Run: headless pygame with SDL's dummy video driver; simulated clock (each Clock.tick advances the game by its frame time, no real sleeping); random seed 0; keys injected as events and as key.get_pressed() state; no mouse input.
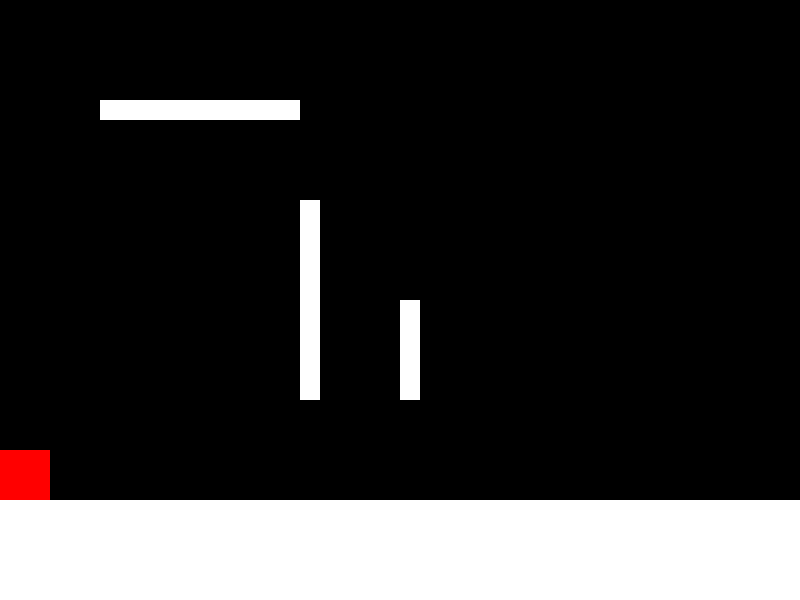
Frame 1 of 4 · flips 1–60 · no input
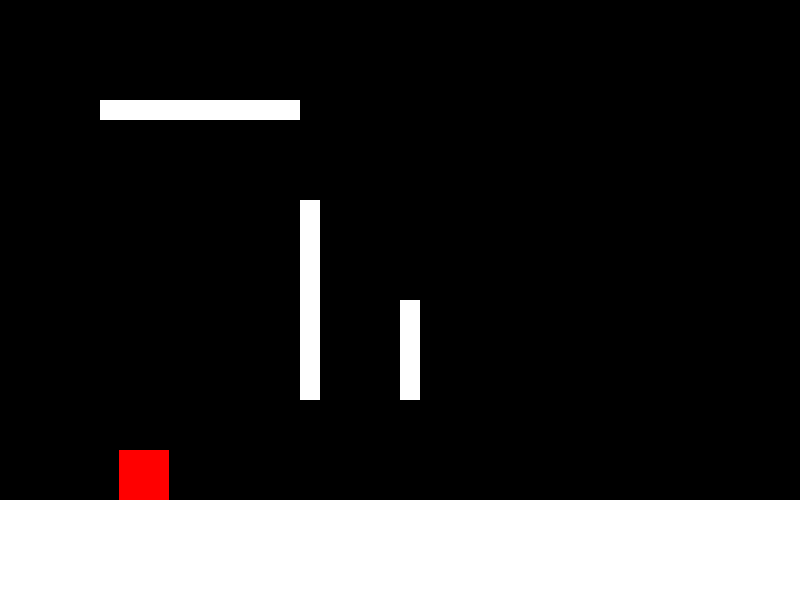
Frame 2 of 4 · flips 61–180 · tapped SPACE, RETURN · held RIGHT (→), D
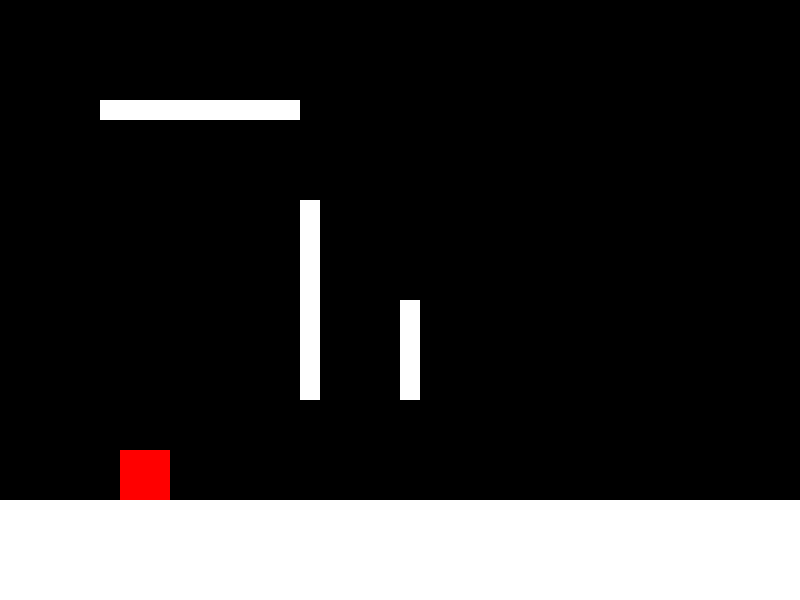
Frame 3 of 4 · flips 181–300 · held DOWN (↓), S
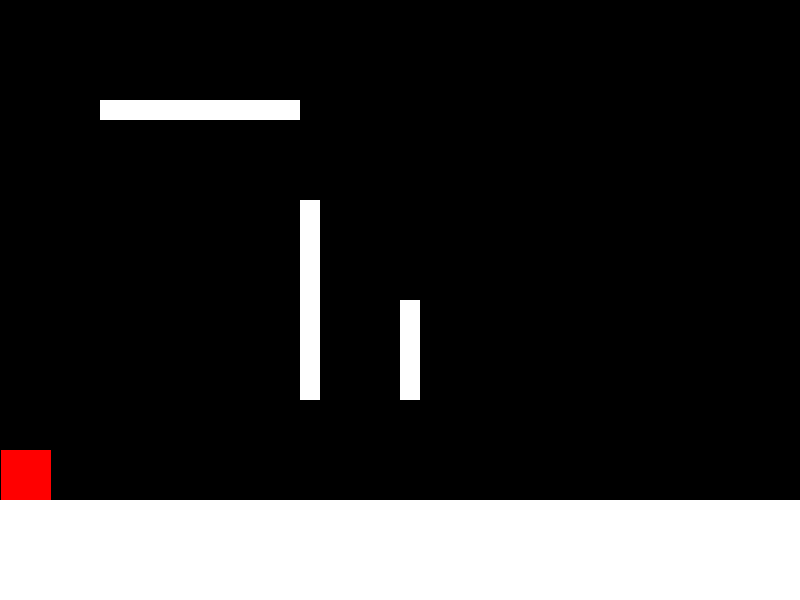
Frame 4 of 4 · flips 301–420 · held LEFT (←), A, UP (↑), W

The pygame program that drew these frames:

import pygame
import time
clock = pygame.time.Clock()
pygame.init()

# Game window
screen_width = 800
screen_height = 600
screen = pygame.display.set_mode((screen_width,screen_height))
# but you can just do this --> screen = pygame.display.set_mode((800,600))
player = pygame.Rect((0,450, 50, 50)) #(location x, location y, sized width, size hieght)

object = pygame.Rect((400,300, 20, 100))
floor = pygame.Rect((0,500,800,100))

class Wall(pygame.sprite.Sprite):
    def __init__(self, x, y, width, height):
        super().__init__()
        self.image = pygame.Surface((width, height))
        self.image.fill((255, 255, 255))  # White color for the wall
        self.rect = self.image.get_rect()
        self.rect.x = x
        self.rect.y = y

# Create a group to hold wall sprites
walls = pygame.sprite.Group()

# Create wall instances
wall1 = Wall(100, 100, 200, 20)
wall2 = Wall(300, 200, 20, 200)

# Add walls to the group
walls.add(wall1)
walls.add(wall2)




run = True
while run: #game loop

    screen.fill((0,0,0))
    pygame.draw.rect(screen, (255, 0, 0), player)
    pygame.draw.rect(screen, (255,255,255),object)
    pygame.draw.rect(screen, (255,255,255),floor)

    key = pygame.key.get_pressed()
    walls.draw(screen)
    if key[pygame.K_a] == True:
        player.move_ip(-1,0)
    elif key[pygame.K_d] == True:
        player.move_ip(1,0)
    elif key[pygame.K_w] == True:
        player.move_ip(0,-1)
    elif key[pygame.K_s] == True:
        player.move_ip(0,1)

    if player.colliderect(wall1):
            player.y += 1
    if player.colliderect(floor):
            player.y -= 1
    if player.colliderect(wall2):
        player.x -= 1
    #event handler
    for event in pygame.event.get():
        if event.type == pygame.QUIT:
            run = False
    pygame.display.update() #<---refreshes the screen for any screen changes
    clock.tick(200)
pygame.quit()
